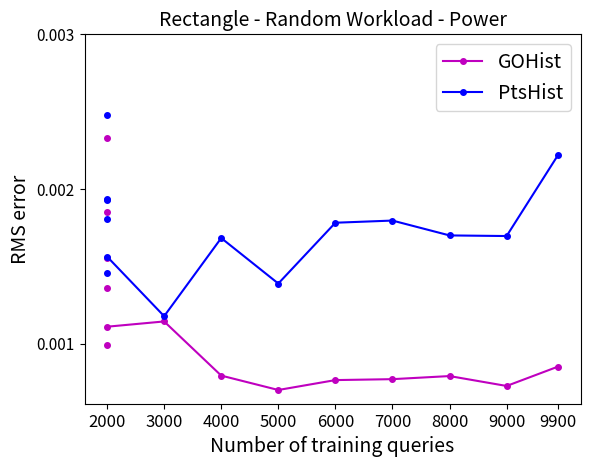

Reproduce this figure in Python.
import matplotlib.pyplot as plt

x = [2000, 3000, 4000, 5000, 6000, 7000, 8000, 9000, 9900]
y = [0.001, 0.002, 0.003]

GOHist = [0.001109, 0.001143, 0.000793, 0.0007, 0.000764, 0.00077, 0.00079, 0.000726, 0.000851]
GOHist2000 = [0.001555, 0.002326, 0.001851, 0.001362, 0.000989]
# 0.003 7000
PtsHist = [0.001562, 0.001177, 0.001682, 0.001388, 0.001781, 0.001795, 0.001699, 0.001695, 0.002218]
PtsHist2000 = [0.001454, 0.002475, 0.001807, 0.001926, 0.001932]
# 0.04 0.1 7000


plt.plot(x, GOHist, 'm.-', markersize = 8, label = 'GOHist')
plt.plot(x, PtsHist, 'b.-', markersize = 8, label = 'PtsHist')

for i in range(len(GOHist2000)):
    plt.scatter(2000, GOHist2000[i], c = 'm', marker = '.', s = 64)
for i in range(len(PtsHist2000)):
    plt.scatter(2000, PtsHist2000[i], c = 'b', marker = '.', s = 64)

plt.xlabel('Number of training queries', fontsize = 14)
plt.ylabel('RMS error', fontsize = 14)
plt.xticks(x, fontsize = 12)
plt.yticks(y, fontsize = 11)
plt.title("Rectangle - Random Workload - Power", fontsize =14)
plt.legend(loc = 'upper right', fontsize= 14)
plt.savefig('Scalability.pdf')
plt.show()
